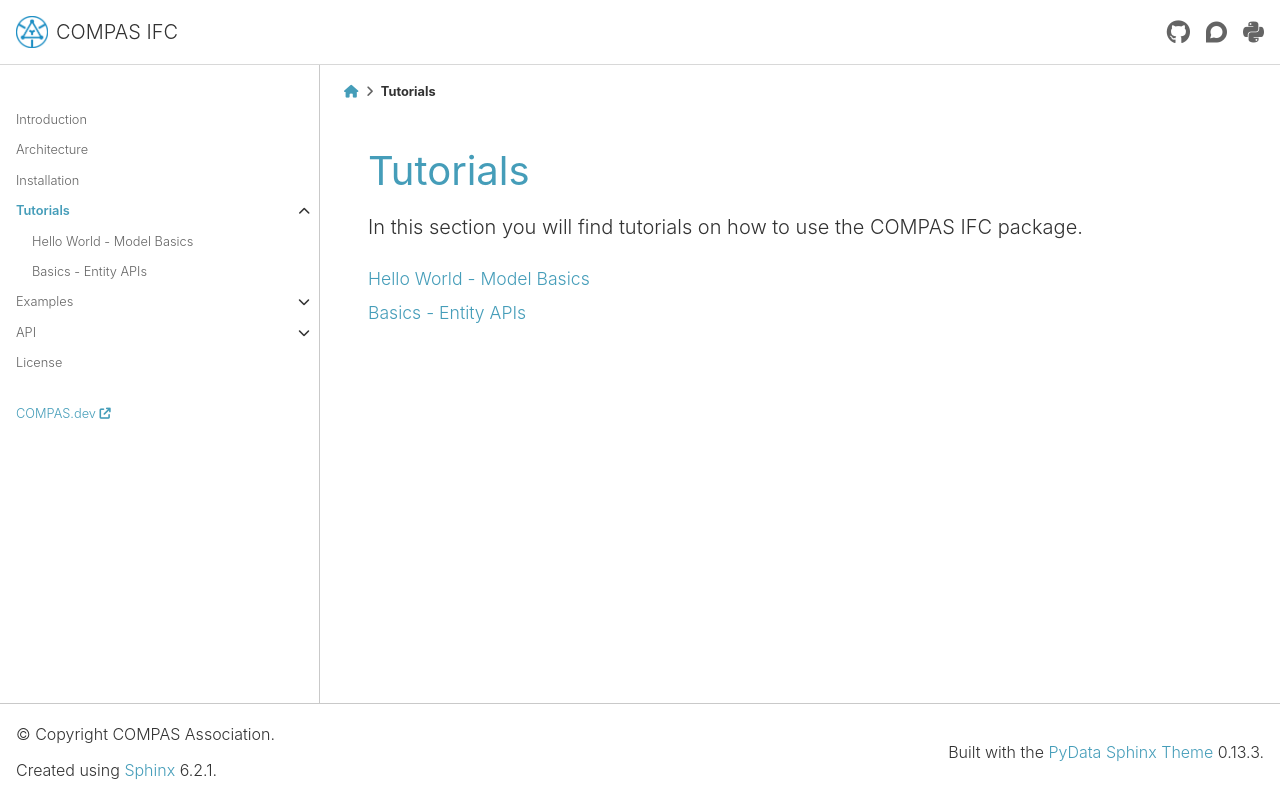

repository: compas-dev/compas_ifc · page: 1.7.0/tutorials.html · generator: sphinx

********************************************************************************
Tutorials
********************************************************************************

.. rst-class:: lead

End-to-end walkthroughs of the front-end API.

.. toctree::
   :maxdepth: 1
   :titlesonly:

   tutorials/01_open_a_model
   tutorials/02_create_a_model
   tutorials/03_validation
   tutorials/04_interactions
   tutorials/05_granular_export
